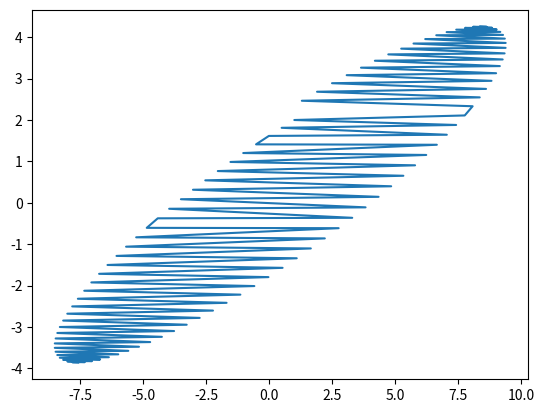

This figure's Python source:
import numpy as np
import matplotlib.pylab as plt

def tri_debut(A, i):
    V = A[i]
    k=i-1
    while plusGrandQue(A[k], V) and k>=0:
        A[k+1] = A[k]
        k-=1
    A[k+1] = V

def tri_insertion(A):
    for i in range(1, len(A)):
        tri_debut(A, i)

def plusGrandQue(a, b):
    if type(a) == list:
        return a[1] > b[1] or (a[1] == b[1] and a[0] > b[0])
    else:
        return a > b



def ellipse(N):
    t = np.linspace(0, 2*np.pi, N)
    h = 2*np.pi/N
    x=[1]
    y=[2]
    
    for i in range(N):
        x.append(x[i] + h * (2*x[i]-5*y[i]))
        y.append(y[i] + h * (x[i]-2*y[i]))
    return(x, y)
    
def combine(A, B):    
    C = []
    for i in range(len(A)):
        C.append([A[i], B[i]])
    return C

def decombine(C):    
    A, B = [], []
    for i in C:
        A.append(i[0])
        B.append(i[1])
    return A, B
A = ellipse(100)
A = combine(A[0], A[1])

tri_insertion(A)
C = decombine(A)

plt.plot(C[0], C[1])
plt.show()